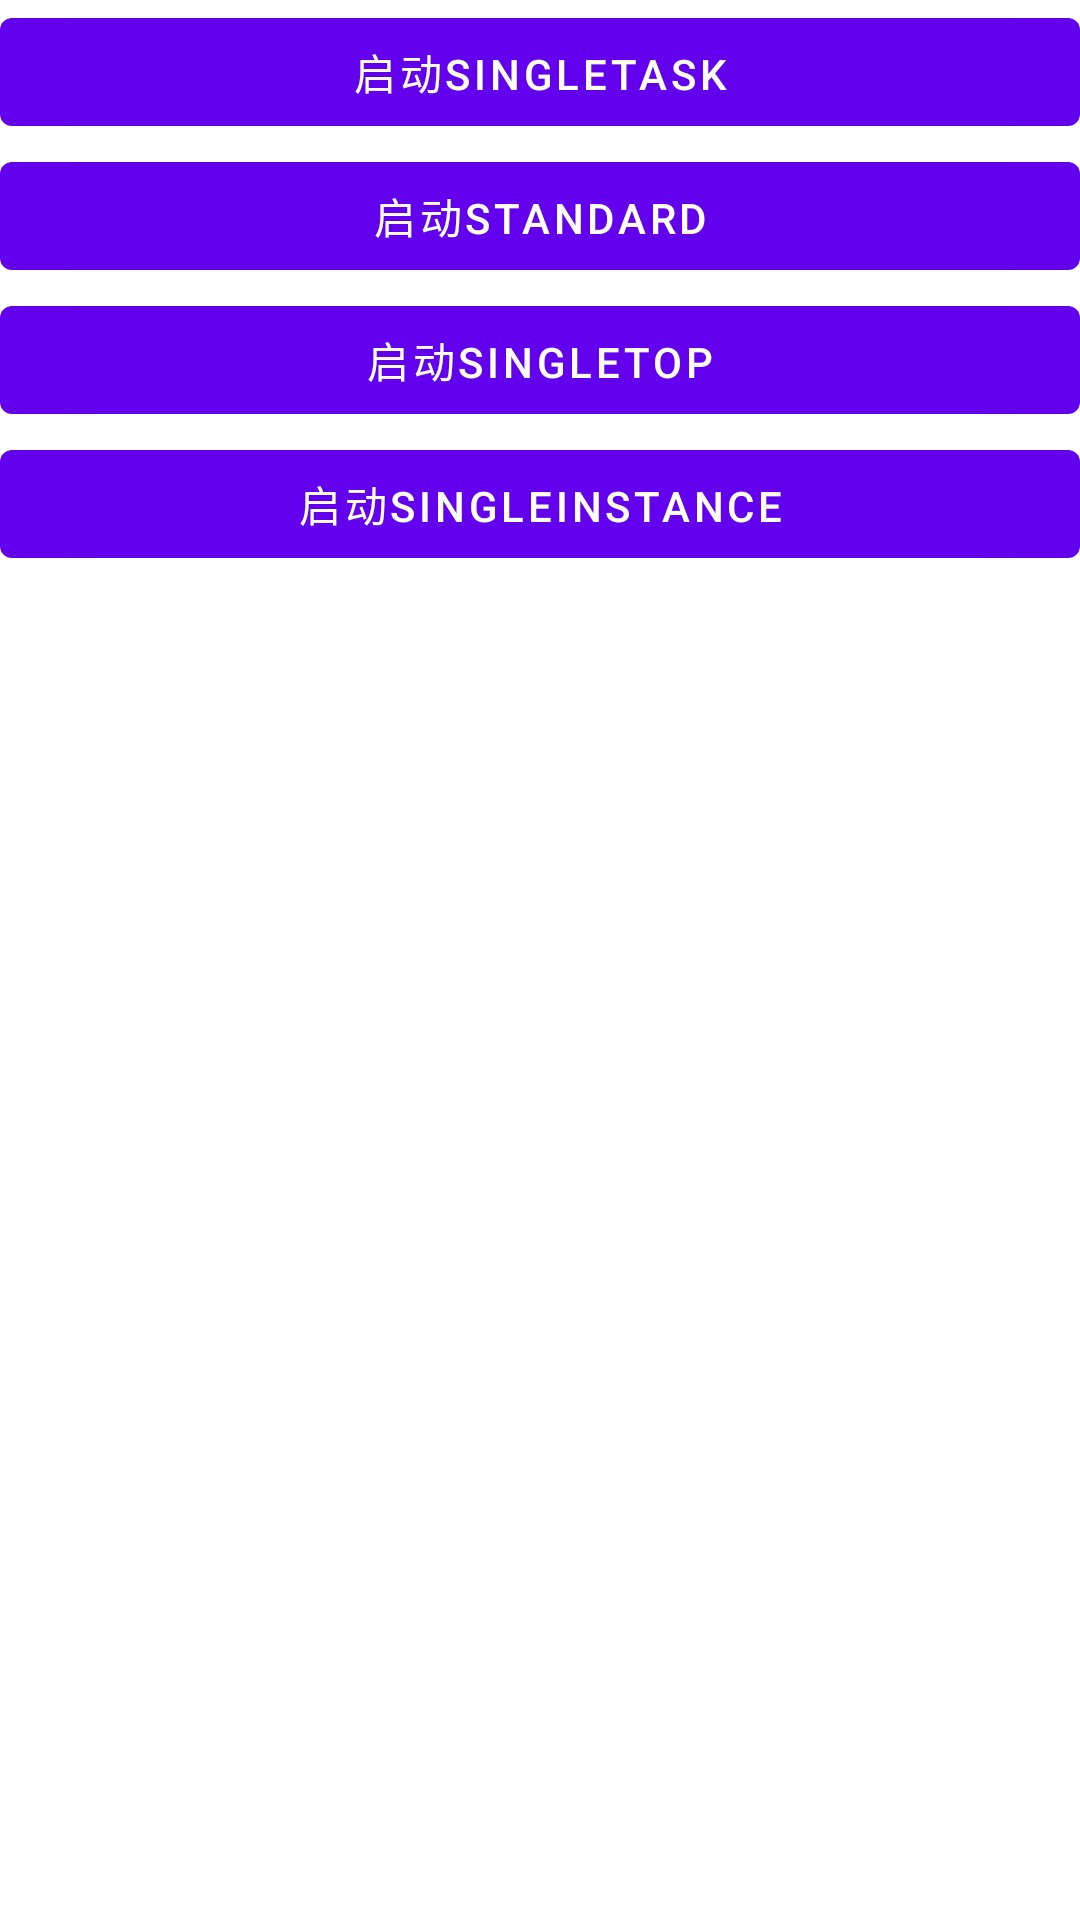

Reconstruct the res/layout file that produces this screen, plus the resources it refers to.
<!-- AndroidManifest.xml: application theme Theme.MyDemos -->
<!-- res/layout/activity_launch_mode_test.xml -->
<?xml version="1.0" encoding="utf-8"?>
<androidx.constraintlayout.widget.ConstraintLayout xmlns:android="http://schemas.android.com/apk/res/android"
    xmlns:app="http://schemas.android.com/apk/res-auto"
    xmlns:tools="http://schemas.android.com/tools"
    android:layout_width="match_parent"
    android:layout_height="match_parent"
    tools:context=".ui.system.launchModeTest.SingleTaskActivity">

    <Button
        android:id="@+id/btSingleTask"
        android:layout_width="match_parent"
        android:layout_height="wrap_content"
        android:text="启动SingleTask"
        app:layout_constraintTop_toTopOf="parent" />

    <Button
        android:id="@+id/btStandard"
        android:layout_width="match_parent"
        android:layout_height="wrap_content"
        android:text="启动Standard"
        app:layout_constraintTop_toBottomOf="@+id/btSingleTask" />

    <Button
        android:id="@+id/btSingleTop"
        android:layout_width="match_parent"
        android:layout_height="wrap_content"
        android:text="启动SingleTop"
        app:layout_constraintTop_toBottomOf="@+id/btStandard" />

    <Button
        android:id="@+id/btSingleInstance"
        android:layout_width="match_parent"
        android:layout_height="wrap_content"
        android:text="启动SingleInstance"
        app:layout_constraintTop_toBottomOf="@+id/btSingleTop" />
</androidx.constraintlayout.widget.ConstraintLayout>
<!-- resources referenced by this layout -->
<resources>
  <style name="Theme.MyDemos" parent="Theme.MaterialComponents.DayNight.DarkActionBar">
          
          <item name="colorPrimary">@color/purple_500</item>
          <item name="colorPrimaryVariant">@color/purple_700</item>
          <item name="colorOnPrimary">@color/white</item>
          
          <item name="colorSecondary">@color/teal_200</item>
          <item name="colorSecondaryVariant">@color/teal_700</item>
          <item name="colorOnSecondary">@color/black</item>
          
          <item name="android:statusBarColor" tools:targetApi="l">?attr/colorPrimaryVariant</item>
          
      </style>
  <!-- not gathered from this repository: default colours our renderer supplied (Android Studio template values) -->
  <color name="purple_500">#FF6200EE</color>
  <color name="purple_700">#FF3700B3</color>
  <color name="teal_200">#FF03DAC5</color>
  <color name="teal_700">#FF018786</color>
  <color name="black">#FF000000</color>
  <color name="white">#FFFFFFFF</color>
</resources>
